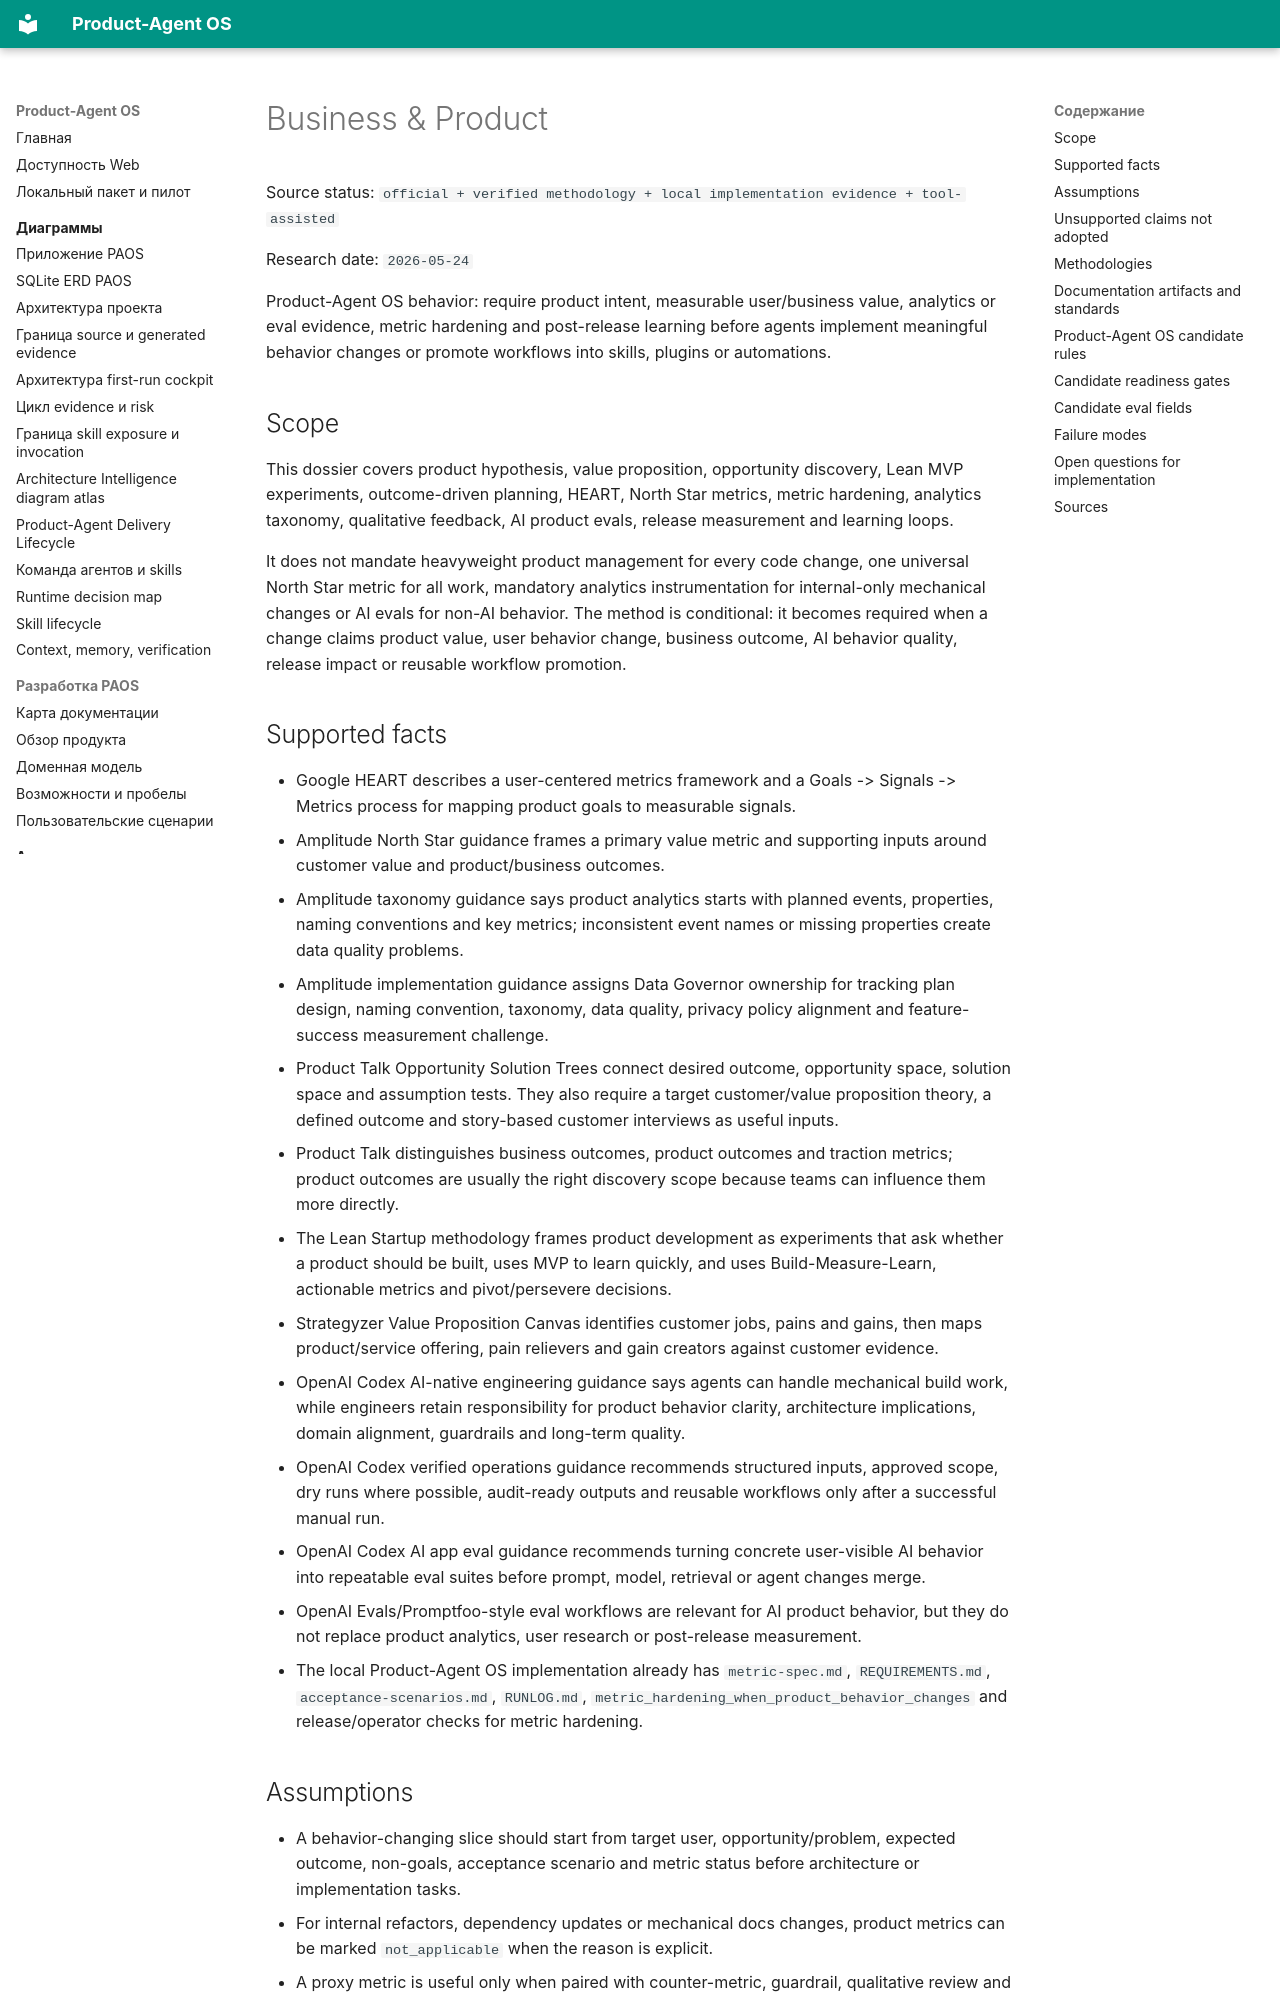

repository: alexroadcaster/product-agent-os · page: methodologies/business-product.en.html · generator: mkdocs

# Business & Product

Source status: `official + verified methodology + local implementation evidence + tool-assisted`

Research date: `2026-05-24`

Product-Agent OS behavior: require product intent, measurable user/business value, analytics or eval evidence, metric hardening and post-release learning before agents implement meaningful behavior changes or promote workflows into skills, plugins or automations.

## Scope

This dossier covers product hypothesis, value proposition, opportunity discovery, Lean MVP experiments, outcome-driven planning, HEART, North Star metrics, metric hardening, analytics taxonomy, qualitative feedback, AI product evals, release measurement and learning loops.

It does not mandate heavyweight product management for every code change, one universal North Star metric for all work, mandatory analytics instrumentation for internal-only mechanical changes or AI evals for non-AI behavior. The method is conditional: it becomes required when a change claims product value, user behavior change, business outcome, AI behavior quality, release impact or reusable workflow promotion.

## Supported facts

- Google HEART describes a user-centered metrics framework and a Goals -> Signals -> Metrics process for mapping product goals to measurable signals.
- Amplitude North Star guidance frames a primary value metric and supporting inputs around customer value and product/business outcomes.
- Amplitude taxonomy guidance says product analytics starts with planned events, properties, naming conventions and key metrics; inconsistent event names or missing properties create data quality problems.
- Amplitude implementation guidance assigns Data Governor ownership for tracking plan design, naming convention, taxonomy, data quality, privacy policy alignment and feature-success measurement challenge.
- Product Talk Opportunity Solution Trees connect desired outcome, opportunity space, solution space and assumption tests. They also require a target customer/value proposition theory, a defined outcome and story-based customer interviews as useful inputs.
- Product Talk distinguishes business outcomes, product outcomes and traction metrics; product outcomes are usually the right discovery scope because teams can influence them more directly.
- The Lean Startup methodology frames product development as experiments that ask whether a product should be built, uses MVP to learn quickly, and uses Build-Measure-Learn, actionable metrics and pivot/persevere decisions.
- Strategyzer Value Proposition Canvas identifies customer jobs, pains and gains, then maps product/service offering, pain relievers and gain creators against customer evidence.
- OpenAI Codex AI-native engineering guidance says agents can handle mechanical build work, while engineers retain responsibility for product behavior clarity, architecture implications, domain alignment, guardrails and long-term quality.
- OpenAI Codex verified operations guidance recommends structured inputs, approved scope, dry runs where possible, audit-ready outputs and reusable workflows only after a successful manual run.
- OpenAI Codex AI app eval guidance recommends turning concrete user-visible AI behavior into repeatable eval suites before prompt, model, retrieval or agent changes merge.
- OpenAI Evals/Promptfoo-style eval workflows are relevant for AI product behavior, but they do not replace product analytics, user research or post-release measurement.
- The local Product-Agent OS implementation already has `metric-spec.md`, `REQUIREMENTS.md`, `acceptance-scenarios.md`, `RUNLOG.md`, `metric_hardening_when_product_behavior_changes` and release/operator checks for metric hardening.
